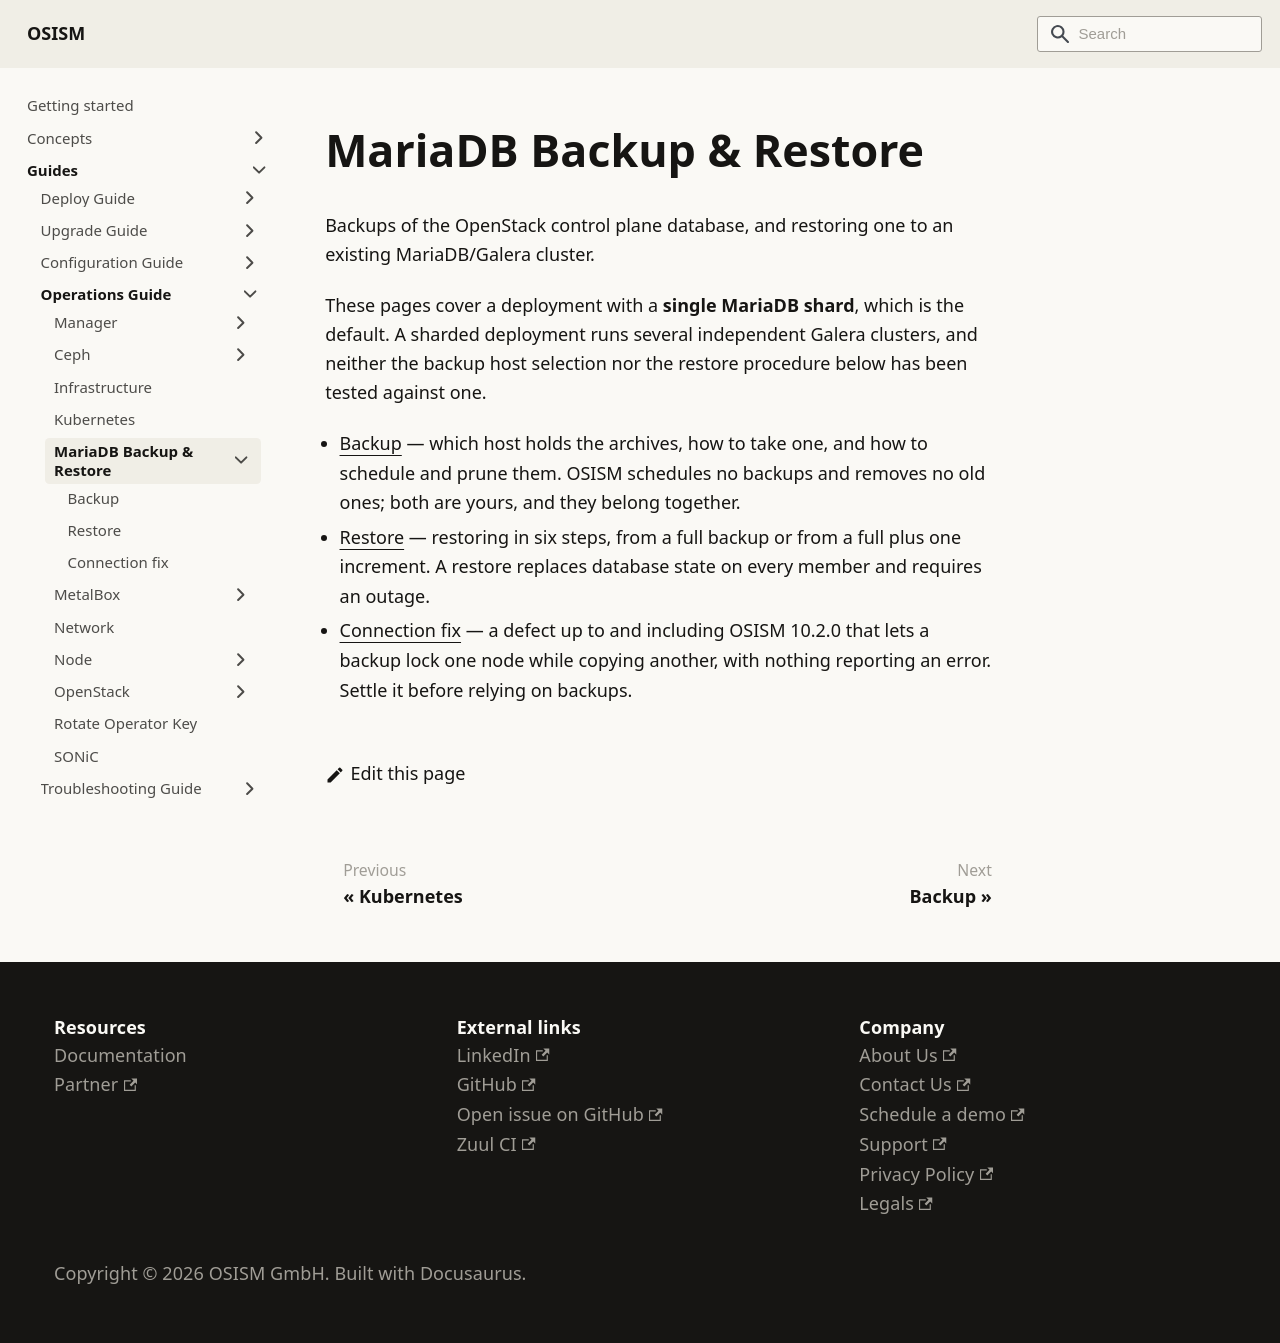

repository: osism/osism.github.io · page: docs/guides/operations-guide/mariadb/index.html · generator: docusaurus

---
sidebar_label: MariaDB Backup & Restore
sidebar_key: operations-guide-mariadb
---

# MariaDB Backup & Restore

Backups of the OpenStack control plane database, and restoring one to
an existing MariaDB/Galera cluster.

These pages cover a deployment with a **single MariaDB shard**, which is the
default. A sharded deployment runs several independent Galera clusters, and
neither the backup host selection nor the restore procedure below has been tested
against one.

* [Backup](./backup.mdx) — which host holds the archives, how to take one, and
  how to schedule and prune them. OSISM schedules no backups and removes no old
  ones; both are yours, and they belong together.
* [Restore](./restore.md) — restoring in six steps, from a full backup or from a
  full plus one increment. A restore replaces database state on every member and
  requires an outage.
* [Connection fix](./connection-fix.md) — a defect up to and including OSISM
  10.2.0 that lets a backup lock one node while copying another, with nothing
  reporting an error. Settle it before relying on backups.
